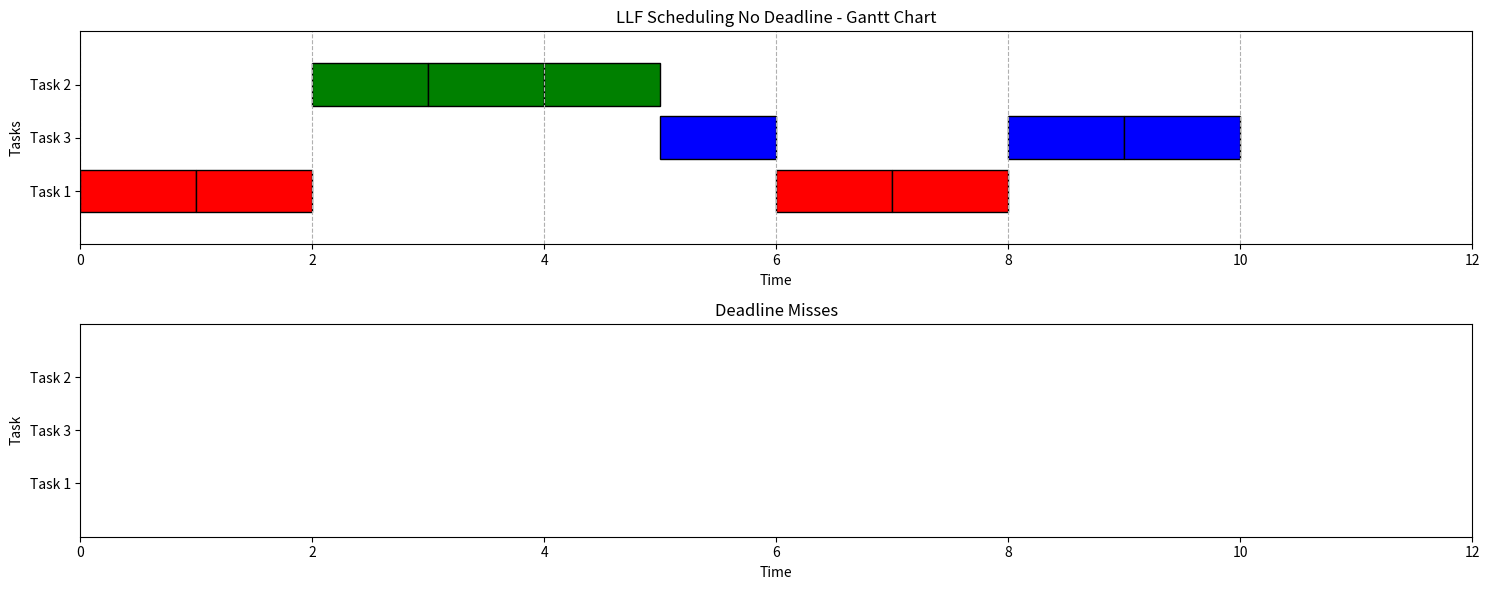

Generate this figure with matplotlib:
#LLF scheduling error
import math
import matplotlib.pyplot as plt

# Define the Task class
class Task:
    def __init__(self, id, period, execution_time, deadline):
        self.id = id
        self.period = period
        self.execution_time = execution_time
        self.deadline = deadline
        self.next_arrival = 0
        self.remaining_time = execution_time

    def Laxity(self, current_time=0):
        return self.deadline - (current_time + self.remaining_time)

# Function to calculate the hyperperiod (LCM of task periods)
def calculate_hyperperiod(tasks):
    def lcm(a, b):
        return abs(a * b) // math.gcd(a, b)

    hyperperiod = tasks[0].period
    for task in tasks[1:]:
        hyperperiod = lcm(hyperperiod, task.period)

    return hyperperiod


# Fixed Priority Scheduling simulation
def LLF_nodeadline_scheduling(tasks, hyperperiod):
    timeline = []
    deadline_misses = []

    # Initialize task states
    for task in tasks:
        task.next_arrival = 0
        task.remaining_time = task.execution_time

    # Simulate scheduling over the hyperperiod
    for current_time in range(hyperperiod):
        # Check for task arrivals
        for task in tasks:
            if current_time == task.next_arrival:
                if current_time > 0 and task.remaining_time > 0:  # Deadline miss (exclude time 0)
                    deadline_misses.append((task.id, current_time))
                task.remaining_time = task.execution_time
                task.next_arrival += task.period
                task.deadline += task.period

        # Find the highest-priority ready task (based on priority attribute)
        ready_tasks = [t for t in tasks if t.remaining_time > 0]
        if ready_tasks:
            # Select the ready task with the highest priority (largest priority value)
            current_task = min(ready_tasks, key=lambda t: task.Laxity(current_time))
            current_task.remaining_time -= 1
            timeline.append(current_task.id)
        else:
            timeline.append(-1)  # Idle time
    print("Task ID and deadline miss time", deadline_misses)
    return timeline, deadline_misses

# Plotting function for Gantt chart and deadline misses
def plot_schedule(timeline, deadline_misses, tasks, hyperperiod):
    colors = ['red', 'green', 'blue', 'orange', 'purple']  # Add more colors if needed

    plt.figure(figsize=(15, 6))

    # Sort tasks by priority to plot higher-priority tasks on top
    sorted_tasks = sorted(tasks, key=lambda x: -x.Laxity())  # Descending order of priority

    # Gantt chart plot
    plt.subplot(2, 1, 1)
    plt.title('LLF Scheduling No Deadline - Gantt Chart')
    plt.xlabel('Time')
    plt.ylabel('Tasks')
    plt.xlim(0, hyperperiod)
    plt.ylim(0, len(tasks) + 1)
    plt.grid(axis='x', linestyle='--')

    # Create a mapping of task IDs to their vertical position (higher priority = higher position)
    task_y_positions = {task.id: len(tasks) - i for i, task in enumerate(sorted_tasks)}

    # Plot tasks
    for time, task_id in enumerate(timeline):
        if task_id != -1:
            color_index = (task_id - 1) % len(colors)  # Wrap around colors if needed
            plt.barh(task_y_positions[task_id], 1, left=time,
                     color=colors[color_index], edgecolor='black')

    # Set y-tick labels to show task IDs in priority order
    plt.yticks(list(task_y_positions.values()),
               [f"Task {task.id}" for task in sorted_tasks])

    # Deadline misses plot
    plt.subplot(2, 1, 2)
    plt.title('Deadline Misses')
    plt.xlabel('Time')
    plt.ylabel('Task')
    plt.xlim(0, hyperperiod)
    plt.ylim(0, len(tasks) + 1)

    # Plot deadline misses
    for task_id, time in deadline_misses:
        plt.scatter(time, task_y_positions[task_id], color='red', marker='x', s=100)

    # Set y-tick labels for deadline misses
    plt.yticks(list(task_y_positions.values()),
               [f"Task {task.id}" for task in sorted_tasks])

    plt.tight_layout()
    plt.show()


# Example Task Set with Priorities
tasks = [
    Task(1, 6, 2, 6),  # Task 1: Period=6ms, Execution Time=2ms, Deadline=6ms, Priority=3 (highest)
    Task(2, 12, 3, 12),  # Task 2: Period=8ms, Execution Time=3ms, Deadline=8ms, Priority=2
    Task(3, 12, 3, 12)  # Task 3: Period=12ms, Execution Time=3ms, Deadline=12ms, Priority=1 (lowest)
]

# Calculate hyperperiod and run simulation using Fixed Priority Scheduling with priorities
hyperperiod = calculate_hyperperiod(tasks)
timeline, deadline_misses = LLF_nodeadline_scheduling(tasks, hyperperiod)

# Plot results for Fixed Priority Scheduling with priorities
plot_schedule(timeline, deadline_misses, tasks, hyperperiod)
